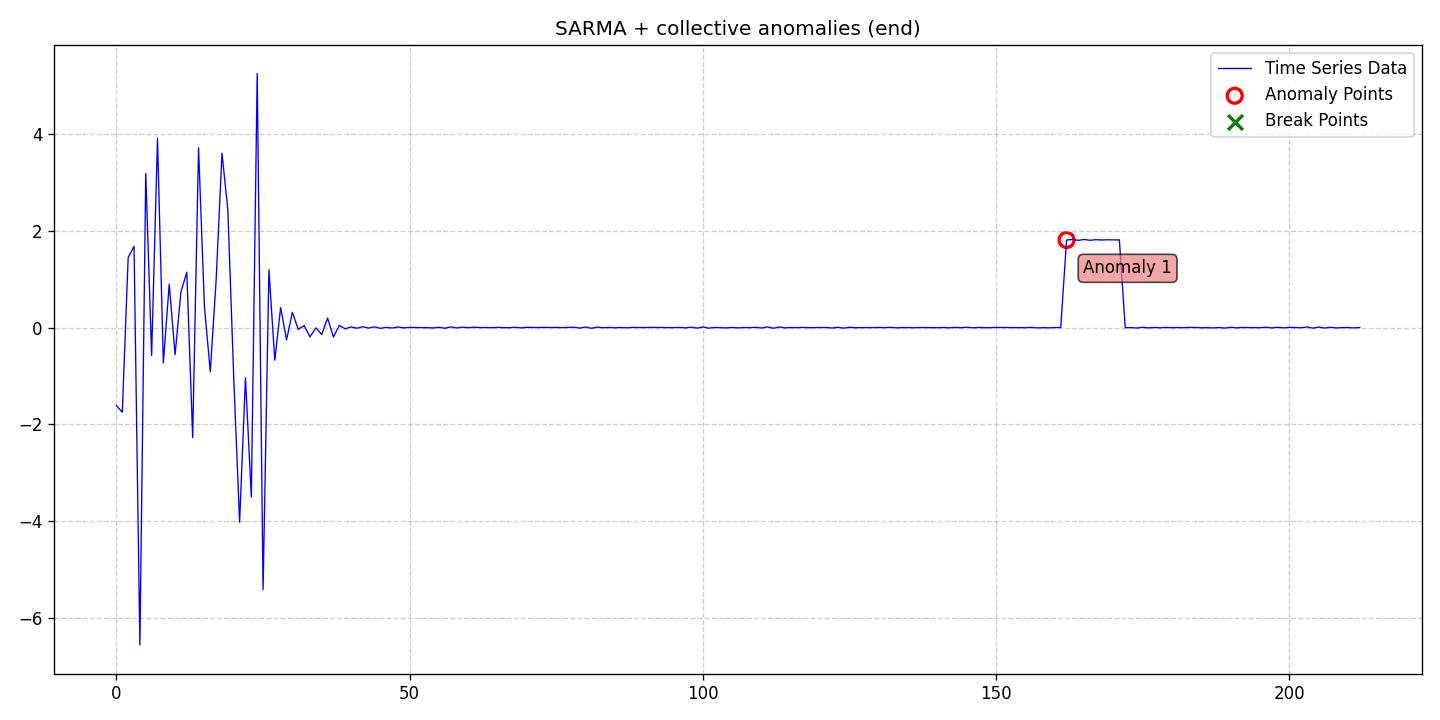

Values plotted in this chart, from the file beside it:
date, data, stationary, det_lin_up, det_lin_down, det_quad, det_cubic, det_exp, det_damped, stoc_trend, volatility, single_seas, multiple_seas, point_anom_single, point_anom_multi, collect_anom, context_anom, mean_shift, var_shift, trend_shift, point_anom_count, point_anom_location, point_anom_point, collect_anom_count
2020-01-01, -1.615, 0, 0, 0, 0, 0, 0, 0, 0, 0, 1, 0, 0, 0, 1, 0, 0, 0, 0, 0, none, , 1
2020-01-02, -1.751, 0, 0, 0, 0, 0, 0, 0, 0, 0, 1, 0, 0, 0, 1, 0, 0, 0, 0, 0, none, , 1
2020-01-03, 1.447, 0, 0, 0, 0, 0, 0, 0, 0, 0, 1, 0, 0, 0, 1, 0, 0, 0, 0, 0, none, , 1
2020-01-04, 1.681, 0, 0, 0, 0, 0, 0, 0, 0, 0, 1, 0, 0, 0, 1, 0, 0, 0, 0, 0, none, , 1
2020-01-05, -6.566, 0, 0, 0, 0, 0, 0, 0, 0, 0, 1, 0, 0, 0, 1, 0, 0, 0, 0, 0, none, , 1
2020-01-06, 3.187, 0, 0, 0, 0, 0, 0, 0, 0, 0, 1, 0, 0, 0, 1, 0, 0, 0, 0, 0, none, , 1
2020-01-07, -0.5749, 0, 0, 0, 0, 0, 0, 0, 0, 0, 1, 0, 0, 0, 1, 0, 0, 0, 0, 0, none, , 1
2020-01-08, 3.916, 0, 0, 0, 0, 0, 0, 0, 0, 0, 1, 0, 0, 0, 1, 0, 0, 0, 0, 0, none, , 1
2020-01-09, -0.7305, 0, 0, 0, 0, 0, 0, 0, 0, 0, 1, 0, 0, 0, 1, 0, 0, 0, 0, 0, none, , 1
2020-01-10, 0.8965, 0, 0, 0, 0, 0, 0, 0, 0, 0, 1, 0, 0, 0, 1, 0, 0, 0, 0, 0, none, , 1
2020-01-11, -0.5609, 0, 0, 0, 0, 0, 0, 0, 0, 0, 1, 0, 0, 0, 1, 0, 0, 0, 0, 0, none, , 1
2020-01-12, 0.7394, 0, 0, 0, 0, 0, 0, 0, 0, 0, 1, 0, 0, 0, 1, 0, 0, 0, 0, 0, none, , 1
2020-01-13, 1.145, 0, 0, 0, 0, 0, 0, 0, 0, 0, 1, 0, 0, 0, 1, 0, 0, 0, 0, 0, none, , 1
2020-01-14, -2.277, 0, 0, 0, 0, 0, 0, 0, 0, 0, 1, 0, 0, 0, 1, 0, 0, 0, 0, 0, none, , 1
2020-01-15, 3.717, 0, 0, 0, 0, 0, 0, 0, 0, 0, 1, 0, 0, 0, 1, 0, 0, 0, 0, 0, none, , 1
2020-01-16, 0.4408, 0, 0, 0, 0, 0, 0, 0, 0, 0, 1, 0, 0, 0, 1, 0, 0, 0, 0, 0, none, , 1
2020-01-17, -0.9137, 0, 0, 0, 0, 0, 0, 0, 0, 0, 1, 0, 0, 0, 1, 0, 0, 0, 0, 0, none, , 1
2020-01-18, 0.9824, 0, 0, 0, 0, 0, 0, 0, 0, 0, 1, 0, 0, 0, 1, 0, 0, 0, 0, 0, none, , 1
2020-01-19, 3.607, 0, 0, 0, 0, 0, 0, 0, 0, 0, 1, 0, 0, 0, 1, 0, 0, 0, 0, 0, none, , 1
2020-01-20, 2.424, 0, 0, 0, 0, 0, 0, 0, 0, 0, 1, 0, 0, 0, 1, 0, 0, 0, 0, 0, none, , 1
2020-01-21, -1.041, 0, 0, 0, 0, 0, 0, 0, 0, 0, 1, 0, 0, 0, 1, 0, 0, 0, 0, 0, none, , 1
2020-01-22, -4.026, 0, 0, 0, 0, 0, 0, 0, 0, 0, 1, 0, 0, 0, 1, 0, 0, 0, 0, 0, none, , 1
2020-01-23, -1.04, 0, 0, 0, 0, 0, 0, 0, 0, 0, 1, 0, 0, 0, 1, 0, 0, 0, 0, 0, none, , 1
2020-01-24, -3.506, 0, 0, 0, 0, 0, 0, 0, 0, 0, 1, 0, 0, 0, 1, 0, 0, 0, 0, 0, none, , 1
2020-01-25, 5.258, 0, 0, 0, 0, 0, 0, 0, 0, 0, 1, 0, 0, 0, 1, 0, 0, 0, 0, 0, none, , 1
2020-01-26, -5.421, 0, 0, 0, 0, 0, 0, 0, 0, 0, 1, 0, 0, 0, 1, 0, 0, 0, 0, 0, none, , 1
2020-01-27, 1.198, 0, 0, 0, 0, 0, 0, 0, 0, 0, 1, 0, 0, 0, 1, 0, 0, 0, 0, 0, none, , 1
2020-01-28, -0.6766, 0, 0, 0, 0, 0, 0, 0, 0, 0, 1, 0, 0, 0, 1, 0, 0, 0, 0, 0, none, , 1
2020-01-29, 0.4154, 0, 0, 0, 0, 0, 0, 0, 0, 0, 1, 0, 0, 0, 1, 0, 0, 0, 0, 0, none, , 1
2020-01-30, -0.2561, 0, 0, 0, 0, 0, 0, 0, 0, 0, 1, 0, 0, 0, 1, 0, 0, 0, 0, 0, none, , 1
2020-01-31, 0.3161, 0, 0, 0, 0, 0, 0, 0, 0, 0, 1, 0, 0, 0, 1, 0, 0, 0, 0, 0, none, , 1
2020-02-01, -0.03772, 0, 0, 0, 0, 0, 0, 0, 0, 0, 1, 0, 0, 0, 1, 0, 0, 0, 0, 0, none, , 1
2020-02-02, 0.04069, 0, 0, 0, 0, 0, 0, 0, 0, 0, 1, 0, 0, 0, 1, 0, 0, 0, 0, 0, none, , 1
2020-02-03, -0.1935, 0, 0, 0, 0, 0, 0, 0, 0, 0, 1, 0, 0, 0, 1, 0, 0, 0, 0, 0, none, , 1
2020-02-04, -0.007309, 0, 0, 0, 0, 0, 0, 0, 0, 0, 1, 0, 0, 0, 1, 0, 0, 0, 0, 0, none, , 1
2020-02-05, -0.142, 0, 0, 0, 0, 0, 0, 0, 0, 0, 1, 0, 0, 0, 1, 0, 0, 0, 0, 0, none, , 1
2020-02-06, 0.1966, 0, 0, 0, 0, 0, 0, 0, 0, 0, 1, 0, 0, 0, 1, 0, 0, 0, 0, 0, none, , 1
2020-02-07, -0.1958, 0, 0, 0, 0, 0, 0, 0, 0, 0, 1, 0, 0, 0, 1, 0, 0, 0, 0, 0, none, , 1
2020-02-08, 0.04482, 0, 0, 0, 0, 0, 0, 0, 0, 0, 1, 0, 0, 0, 1, 0, 0, 0, 0, 0, none, , 1
2020-02-09, -0.02524, 0, 0, 0, 0, 0, 0, 0, 0, 0, 1, 0, 0, 0, 1, 0, 0, 0, 0, 0, none, , 1
2020-02-10, 0.01272, 0, 0, 0, 0, 0, 0, 0, 0, 0, 1, 0, 0, 0, 1, 0, 0, 0, 0, 0, none, , 1
2020-02-11, -0.01299, 0, 0, 0, 0, 0, 0, 0, 0, 0, 1, 0, 0, 0, 1, 0, 0, 0, 0, 0, none, , 1
2020-02-12, 0.01721, 0, 0, 0, 0, 0, 0, 0, 0, 0, 1, 0, 0, 0, 1, 0, 0, 0, 0, 0, none, , 1
2020-02-13, -0.01045, 0, 0, 0, 0, 0, 0, 0, 0, 0, 1, 0, 0, 0, 1, 0, 0, 0, 0, 0, none, , 1
2020-02-14, 0.01452, 0, 0, 0, 0, 0, 0, 0, 0, 0, 1, 0, 0, 0, 1, 0, 0, 0, 0, 0, none, , 1
2020-02-15, -0.01618, 0, 0, 0, 0, 0, 0, 0, 0, 0, 1, 0, 0, 0, 1, 0, 0, 0, 0, 0, none, , 1
2020-02-16, 0.002853, 0, 0, 0, 0, 0, 0, 0, 0, 0, 1, 0, 0, 0, 1, 0, 0, 0, 0, 0, none, , 1
2020-02-17, -0.008859, 0, 0, 0, 0, 0, 0, 0, 0, 0, 1, 0, 0, 0, 1, 0, 0, 0, 0, 0, none, , 1
2020-02-18, 0.01024, 0, 0, 0, 0, 0, 0, 0, 0, 0, 1, 0, 0, 0, 1, 0, 0, 0, 0, 0, none, , 1
2020-02-19, -0.006095, 0, 0, 0, 0, 0, 0, 0, 0, 0, 1, 0, 0, 0, 1, 0, 0, 0, 0, 0, none, , 1
2020-02-20, 0.003133, 0, 0, 0, 0, 0, 0, 0, 0, 0, 1, 0, 0, 0, 1, 0, 0, 0, 0, 0, none, , 1
2020-02-21, 0.001119, 0, 0, 0, 0, 0, 0, 0, 0, 0, 1, 0, 0, 0, 1, 0, 0, 0, 0, 0, none, , 1
2020-02-22, -0.002698, 0, 0, 0, 0, 0, 0, 0, 0, 0, 1, 0, 0, 0, 1, 0, 0, 0, 0, 0, none, , 1
2020-02-23, -0.002729, 0, 0, 0, 0, 0, 0, 0, 0, 0, 1, 0, 0, 0, 1, 0, 0, 0, 0, 0, none, , 1
2020-02-24, -0.007889, 0, 0, 0, 0, 0, 0, 0, 0, 0, 1, 0, 0, 0, 1, 0, 0, 0, 0, 0, none, , 1
2020-02-25, 0.005338, 0, 0, 0, 0, 0, 0, 0, 0, 0, 1, 0, 0, 0, 1, 0, 0, 0, 0, 0, none, , 1
2020-02-26, -0.01447, 0, 0, 0, 0, 0, 0, 0, 0, 0, 1, 0, 0, 0, 1, 0, 0, 0, 0, 0, none, , 1
2020-02-27, 0.01352, 0, 0, 0, 0, 0, 0, 0, 0, 0, 1, 0, 0, 0, 1, 0, 0, 0, 0, 0, none, , 1
2020-02-28, -0.007493, 0, 0, 0, 0, 0, 0, 0, 0, 0, 1, 0, 0, 0, 1, 0, 0, 0, 0, 0, none, , 1
2020-02-29, 0.008202, 0, 0, 0, 0, 0, 0, 0, 0, 0, 1, 0, 0, 0, 1, 0, 0, 0, 0, 0, none, , 1
... 153 more rows
